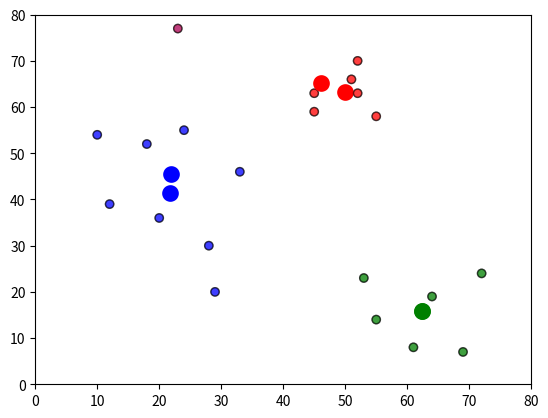

Reproduce this figure in Python.
import pandas as pd
import numpy as np
import matplotlib.pyplot as plt
# a={'x': [12, 20, 28, 18, 10, 29, 33, 24, 45, 45, 52, 51, 52, 55, 53, 55, 61, 64, 69, 72, 23]}
# print(max(a['x']))

class kmeans():
    def __init__(self,dataframe,k,centerid={},colormap={}):
        self.dataframe=dataframe
        self.k=k
        self.centerid={i:[np.random.randint(min(self.dataframe['x']),max(self.dataframe['x'])),np.random.randint(min(self.dataframe['y']),max(self.dataframe['y']))] for i in range(self.k)}
        self.colormap={0:'r',1:'g',2:'b'}

    def paint_color(self):
        for i in self.centerid.keys():
            self.dataframe['distance_from_{}'.format(i)]=np.sqrt((self.dataframe['x']-self.centerid[i][0])**2+(self.dataframe['y']-self.centerid[i][1])**2)
        distance_from_centroid_id = ['distance_from_{}'.format(i) for i in self.centerid.keys()]
        self.dataframe['closest'] = self.dataframe.loc[:, distance_from_centroid_id].idxmin(axis=1)
        self.dataframe['closest'] = self.dataframe['closest'].map(lambda x: int(x.lstrip('distance_from_')))
        self.dataframe['color']=self.dataframe['closest'].map(lambda x:self.colormap[x])
        return self.dataframe

    def update(self):
        for i in self.centerid.keys():
            self.centerid[i][0]=np.mean(self.dataframe[self.dataframe['closest']==i]['x'])
            self.centerid[i][1] = np.mean(self.dataframe[self.dataframe['closest'] == i]['y'])
        return self.centerid

    def showmap(self):
        plt.scatter(self.dataframe['x'], self.dataframe['y'], color=self.dataframe['color'], alpha=0.5, edgecolor='k')
        for i in self.centerid.keys():
            plt.scatter(*self.centerid[i], color=self.colormap[i], linewidths=6)
        plt.xlim(0, 80)
        plt.ylim(0, 80)
        plt.show()

    def kmeans_fun(self):
        self.paint_color()
        while True:
            closest_centroids = self.dataframe['closest'].copy(deep=True)
            self.centroids = self.update()

            plt.scatter(self.dataframe['x'], self.dataframe['y'], color=self.dataframe['color'], alpha=0.5, edgecolor='k')
            for i in self.centerid.keys():
                plt.scatter(*self.centerid[i], color=self.colormap[i], linewidths=6)
            plt.xlim(0, 80)
            plt.ylim(0, 80)
            plt.show()

            self.dataframe = self.paint_color()

            if closest_centroids.equals(self.dataframe['closest']):
                break


df = pd.DataFrame({
        'x': [12, 20, 28, 18, 10, 29, 33, 24, 45, 45, 52, 51, 52, 55, 53, 55, 61, 64, 69, 72, 23],
        'y': [39, 36, 30, 52, 54, 20, 46, 55, 59, 63, 70, 66, 63, 58, 23, 14, 8, 19, 7, 24, 77]
    })

test=kmeans(df,3)
test.kmeans_fun()